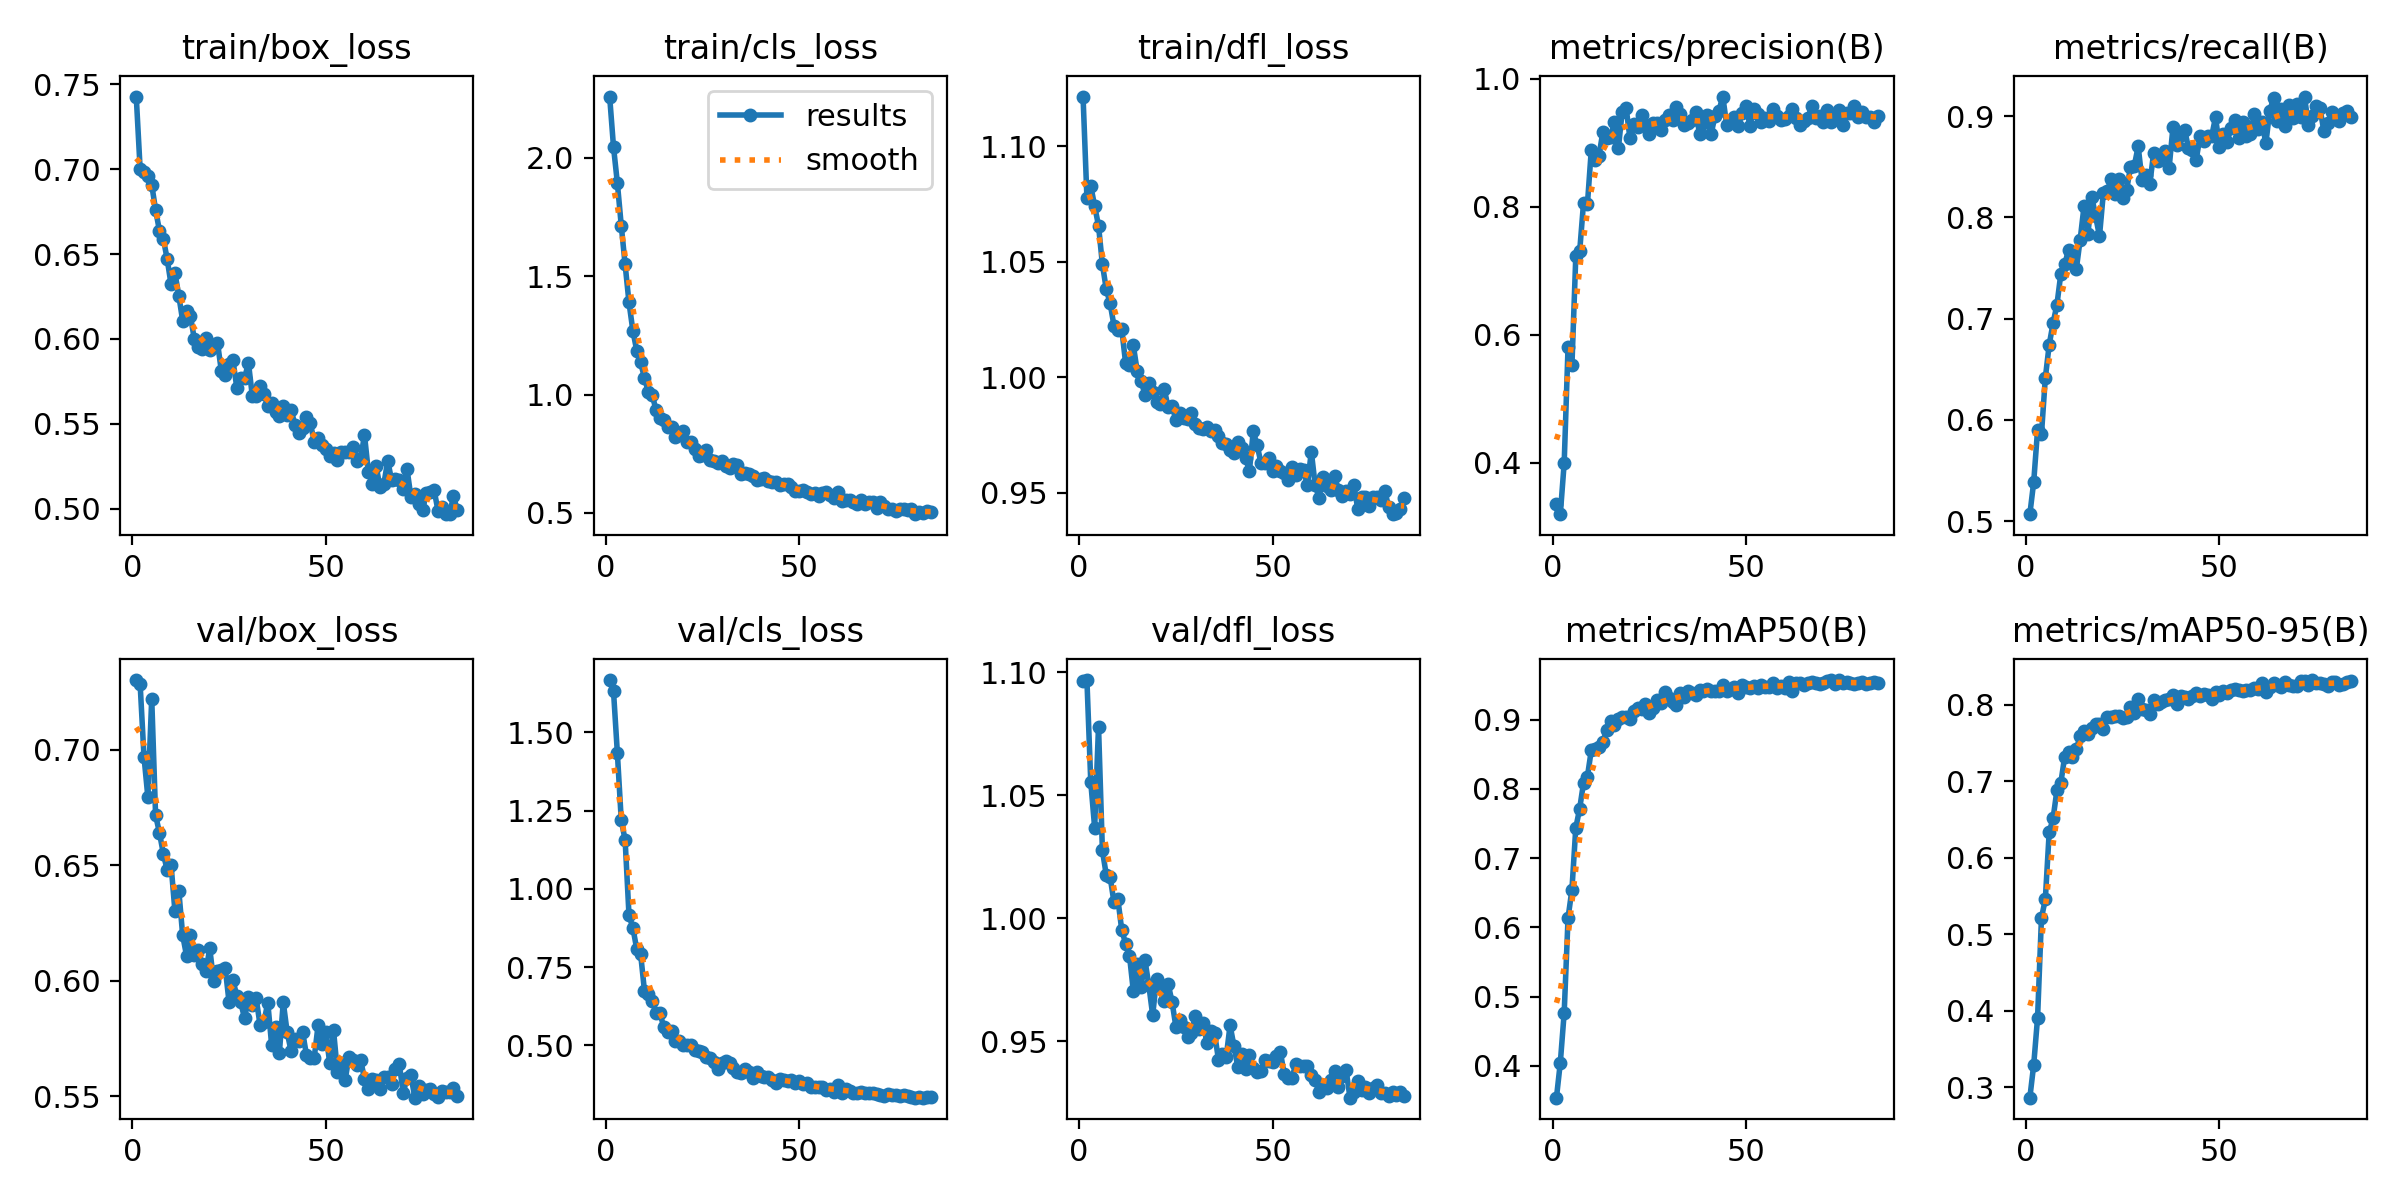

The table this chart was drawn from, first rows:
epoch, train/box_loss, train/cls_loss, train/dfl_loss, metrics/precision(B), metrics/recall(B), metrics/mAP50(B), metrics/mAP50-95(B), val/box_loss, val/cls_loss, val/dfl_loss, lr/pg0, lr/pg1, lr/pg2
1, 0.7428, 2.259, 1.121, 0.3347, 0.5068, 0.3539, 0.2865, 0.7303, 1.667, 1.096, 0.0001745, 0.0001745, 0.0001745
2, 0.7003, 2.045, 1.078, 0.3195, 0.5386, 0.4045, 0.3296, 0.7287, 1.631, 1.097, 0.0003464, 0.0003464, 0.0003464
3, 0.6985, 1.893, 1.083, 0.3994, 0.5903, 0.4766, 0.3913, 0.6972, 1.433, 1.055, 0.0005148, 0.0005148, 0.0005148
4, 0.6963, 1.714, 1.074, 0.5808, 0.5858, 0.6138, 0.5215, 0.6796, 1.22, 1.037, 0.0005104, 0.0005104, 0.0005104
5, 0.691, 1.549, 1.066, 0.5518, 0.6413, 0.6544, 0.5458, 0.7223, 1.156, 1.078, 0.0005104, 0.0005104, 0.0005104
6, 0.676, 1.389, 1.049, 0.7221, 0.6741, 0.7437, 0.6333, 0.6717, 0.9162, 1.028, 0.0005052, 0.0005052, 0.0005052
7, 0.6638, 1.27, 1.038, 0.73, 0.6954, 0.7714, 0.6514, 0.6641, 0.8762, 1.018, 0.0005, 0.0005, 0.0005
8, 0.6591, 1.185, 1.032, 0.8056, 0.7138, 0.8087, 0.6883, 0.6551, 0.8078, 1.017, 0.0004948, 0.0004948, 0.0004948
9, 0.647, 1.135, 1.022, 0.8032, 0.744, 0.8178, 0.6977, 0.6479, 0.7929, 1.006, 0.0004895, 0.0004895, 0.0004895
10, 0.6321, 1.071, 1.021, 0.8878, 0.7535, 0.8555, 0.732, 0.6502, 0.6742, 1.008, 0.0004843, 0.0004843, 0.0004843
11, 0.6389, 1.011, 1.021, 0.8735, 0.7679, 0.8578, 0.7387, 0.6301, 0.6647, 0.9952, 0.0004791, 0.0004791, 0.0004791
12, 0.6255, 0.9996, 1.006, 0.8793, 0.7632, 0.861, 0.7321, 0.639, 0.6429, 0.9897, 0.0004739, 0.0004739, 0.0004739
13, 0.6107, 0.9327, 1.005, 0.9169, 0.7486, 0.8678, 0.7416, 0.6197, 0.6035, 0.9848, 0.0004687, 0.0004687, 0.0004687
14, 0.6167, 0.8999, 1.014, 0.9073, 0.7779, 0.8848, 0.7592, 0.6109, 0.6028, 0.9703, 0.0004635, 0.0004635, 0.0004635
15, 0.6136, 0.894, 1.003, 0.9086, 0.8109, 0.8979, 0.7654, 0.6199, 0.5589, 0.9814, 0.0004583, 0.0004583, 0.0004583
16, 0.6001, 0.8631, 0.9984, 0.9316, 0.7833, 0.893, 0.7622, 0.6113, 0.5415, 0.9722, 0.0004531, 0.0004531, 0.0004531
17, 0.595, 0.8644, 0.9926, 0.8908, 0.8205, 0.9007, 0.77, 0.6134, 0.5468, 0.9831, 0.0004479, 0.0004479, 0.0004479
18, 0.5942, 0.8189, 0.9974, 0.9483, 0.8011, 0.9037, 0.7751, 0.6071, 0.5146, 0.9728, 0.0004427, 0.0004427, 0.0004427
19, 0.6004, 0.8281, 0.9935, 0.9546, 0.7815, 0.9034, 0.7742, 0.6041, 0.5142, 0.9606, 0.0004375, 0.0004375, 0.0004375
20, 0.5934, 0.8451, 0.9894, 0.9067, 0.8242, 0.9011, 0.7685, 0.6141, 0.5029, 0.9754, 0.0004323, 0.0004323, 0.0004323
21, 0.5953, 0.7995, 0.9886, 0.929, 0.8257, 0.9131, 0.7842, 0.5997, 0.5016, 0.9725, 0.0004271, 0.0004271, 0.0004271
22, 0.5978, 0.7988, 0.9948, 0.9239, 0.8379, 0.9172, 0.7839, 0.6042, 0.5008, 0.9663, 0.0004218, 0.0004218, 0.0004218
23, 0.5811, 0.7702, 0.987, 0.9428, 0.8234, 0.915, 0.7847, 0.6047, 0.4869, 0.9732, 0.0004166, 0.0004166, 0.0004166
24, 0.579, 0.7397, 0.9876, 0.9275, 0.8378, 0.9226, 0.7853, 0.6055, 0.4816, 0.9661, 0.0004114, 0.0004114, 0.0004114
25, 0.5851, 0.7439, 0.9816, 0.913, 0.8193, 0.9089, 0.7823, 0.5906, 0.479, 0.9559, 0.0004062, 0.0004062, 0.0004062
26, 0.5875, 0.7638, 0.9847, 0.9311, 0.8269, 0.9173, 0.7837, 0.6001, 0.462, 0.9586, 0.000401, 0.000401, 0.000401
27, 0.5712, 0.7254, 0.9823, 0.9302, 0.8494, 0.9283, 0.7973, 0.5934, 0.4597, 0.9556, 0.0003958, 0.0003958, 0.0003958
28, 0.5773, 0.7172, 0.9818, 0.9194, 0.851, 0.924, 0.7897, 0.5907, 0.4483, 0.9517, 0.0003906, 0.0003906, 0.0003906
29, 0.577, 0.7107, 0.9848, 0.9352, 0.8702, 0.9398, 0.8072, 0.5837, 0.424, 0.9533, 0.0003854, 0.0003854, 0.0003854
30, 0.5859, 0.7205, 0.9797, 0.9436, 0.8365, 0.9319, 0.7942, 0.5931, 0.4453, 0.9604, 0.0003802, 0.0003802, 0.0003802
31, 0.5665, 0.6992, 0.9782, 0.9358, 0.8416, 0.9257, 0.793, 0.5895, 0.4513, 0.9549, 0.000375, 0.000375, 0.000375
32, 0.5664, 0.6907, 0.9775, 0.9554, 0.833, 0.921, 0.7885, 0.5923, 0.4425, 0.9575, 0.0003698, 0.0003698, 0.0003698
33, 0.5725, 0.705, 0.9785, 0.9449, 0.8637, 0.9385, 0.8063, 0.5808, 0.4294, 0.9495, 0.0003646, 0.0003646, 0.0003646
34, 0.5676, 0.7008, 0.9767, 0.9281, 0.8557, 0.9327, 0.801, 0.582, 0.4162, 0.9541, 0.0003594, 0.0003594, 0.0003594
35, 0.5606, 0.6651, 0.9774, 0.9304, 0.8606, 0.9418, 0.8033, 0.5905, 0.4112, 0.9532, 0.0003542, 0.0003542, 0.0003542
36, 0.5621, 0.6705, 0.9745, 0.935, 0.8658, 0.9381, 0.806, 0.5721, 0.4254, 0.9426, 0.0003489, 0.0003489, 0.0003489
37, 0.557, 0.6651, 0.9718, 0.9474, 0.8488, 0.9353, 0.8073, 0.5801, 0.4165, 0.945, 0.0003437, 0.0003437, 0.0003437
38, 0.5548, 0.6568, 0.9711, 0.914, 0.8893, 0.9432, 0.8123, 0.5688, 0.3953, 0.9435, 0.0003385, 0.0003385, 0.0003385
39, 0.5606, 0.6408, 0.9685, 0.9303, 0.8713, 0.941, 0.8005, 0.5907, 0.4163, 0.9565, 0.0003333, 0.0003333, 0.0003333
40, 0.5552, 0.642, 0.9674, 0.9433, 0.8811, 0.9444, 0.8114, 0.5778, 0.4007, 0.9482, 0.0003281, 0.0003281, 0.0003281
41, 0.5585, 0.649, 0.972, 0.9138, 0.8866, 0.9413, 0.8107, 0.5697, 0.3997, 0.9396, 0.0003229, 0.0003229, 0.0003229
42, 0.5496, 0.6331, 0.9695, 0.9421, 0.8688, 0.9415, 0.8073, 0.5749, 0.4003, 0.9449, 0.0003177, 0.0003177, 0.0003177
43, 0.5446, 0.6287, 0.9652, 0.9497, 0.8669, 0.9413, 0.8113, 0.5739, 0.3904, 0.9385, 0.0003125, 0.0003125, 0.0003125
44, 0.5475, 0.6325, 0.9595, 0.9718, 0.8571, 0.9504, 0.8155, 0.5777, 0.3794, 0.9442, 0.0003073, 0.0003073, 0.0003073
45, 0.5539, 0.6184, 0.9767, 0.9277, 0.8802, 0.9417, 0.8121, 0.5678, 0.3939, 0.9391, 0.0003021, 0.0003021, 0.0003021
46, 0.5503, 0.6207, 0.9706, 0.9326, 0.8759, 0.944, 0.8145, 0.5664, 0.3886, 0.9374, 0.0002969, 0.0002969, 0.0002969
47, 0.5396, 0.622, 0.963, 0.9397, 0.8802, 0.9472, 0.8127, 0.5666, 0.3871, 0.9378, 0.0002917, 0.0002917, 0.0002917
48, 0.5414, 0.6111, 0.9631, 0.9263, 0.8803, 0.9389, 0.8072, 0.5806, 0.3909, 0.9422, 0.0002865, 0.0002865, 0.0002865
49, 0.5376, 0.5905, 0.9651, 0.9454, 0.8989, 0.9502, 0.8165, 0.5726, 0.3795, 0.9421, 0.0002812, 0.0002812, 0.0002812
50, 0.5351, 0.5937, 0.9597, 0.9575, 0.87, 0.9466, 0.8129, 0.5778, 0.3862, 0.9414, 0.000276, 0.000276, 0.000276
51, 0.5313, 0.5954, 0.9616, 0.9266, 0.8826, 0.9458, 0.8175, 0.5643, 0.3757, 0.944, 0.0002708, 0.0002708, 0.0002708
52, 0.5327, 0.5893, 0.9596, 0.9531, 0.8749, 0.9487, 0.8148, 0.5785, 0.3791, 0.9457, 0.0002656, 0.0002656, 0.0002656
53, 0.5289, 0.579, 0.9587, 0.9452, 0.8882, 0.9464, 0.8189, 0.5605, 0.3661, 0.9366, 0.0002604, 0.0002604, 0.0002604
54, 0.5333, 0.5854, 0.9556, 0.9314, 0.8963, 0.95, 0.8213, 0.5645, 0.3658, 0.9351, 0.0002552, 0.0002552, 0.0002552
55, 0.5334, 0.5708, 0.961, 0.9385, 0.8786, 0.9467, 0.8193, 0.557, 0.3666, 0.9352, 0.00025, 0.00025, 0.00025
56, 0.5332, 0.583, 0.9578, 0.934, 0.8938, 0.9479, 0.8177, 0.5672, 0.368, 0.9407, 0.0002448, 0.0002448, 0.0002448
57, 0.5365, 0.588, 0.9602, 0.9528, 0.8807, 0.9532, 0.8191, 0.5656, 0.3583, 0.94, 0.0002396, 0.0002396, 0.0002396
58, 0.5279, 0.5767, 0.96, 0.9411, 0.8822, 0.9462, 0.8187, 0.5636, 0.3594, 0.94, 0.0002344, 0.0002344, 0.0002344
59, 0.5298, 0.5645, 0.9533, 0.9354, 0.902, 0.9485, 0.8221, 0.5656, 0.3526, 0.94, 0.0002292, 0.0002292, 0.0002292
60, 0.5434, 0.5863, 0.9679, 0.9362, 0.8875, 0.9458, 0.8204, 0.5575, 0.3722, 0.9363, 0.000224, 0.000224, 0.000224
... 24 more rows
